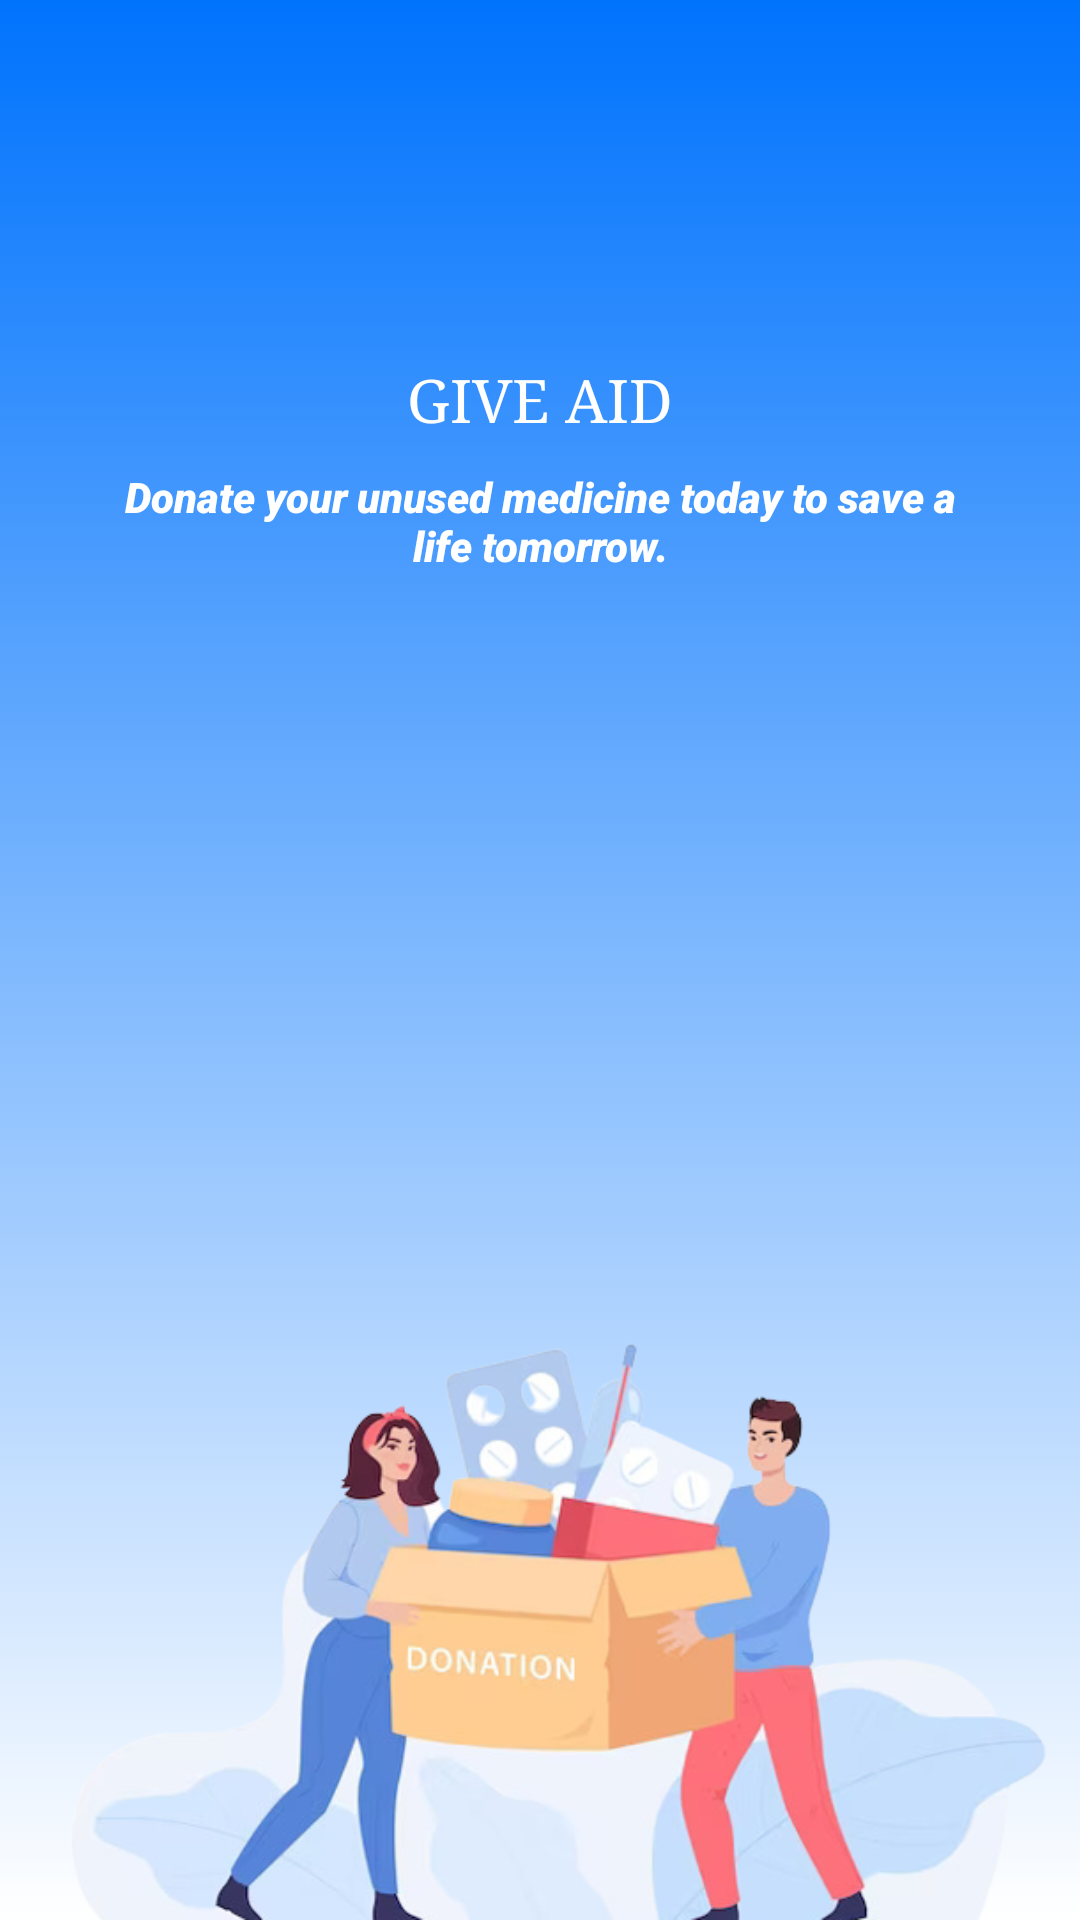

This screen was rendered from an Android layout file. Write that file and the resources it references.
<!-- AndroidManifest.xml: application theme Theme.MedicineDonator -->
<!-- res/layout/activity_splash_screen.xml -->
<?xml version="1.0" encoding="utf-8"?>
<RelativeLayout xmlns:android="http://schemas.android.com/apk/res/android"
    xmlns:app="http://schemas.android.com/apk/res-auto"
    xmlns:tools="http://schemas.android.com/tools"
    android:layout_width="match_parent"
    android:layout_height="match_parent"
    android:background="@drawable/gradient_background"
    tools:context=".User.Activities.SplashScreen">

    <TextView
        android:id="@+id/txt1"
        android:layout_width="match_parent"
        android:layout_height="wrap_content"
        android:layout_alignParentTop="true"
        android:layout_marginTop="120dp"
        android:gravity="center"
        android:text="GIVE AID"
        android:fontFamily="serif"
        android:textColor="@color/white"
        android:textSize="20sp" />

    <TextView
        android:id="@+id/txt2"
        android:layout_below="@+id/txt1"
        android:layout_width="match_parent"
        android:layout_height="wrap_content"
        android:layout_marginHorizontal="40dp"
        android:layout_marginVertical="10dp"
        android:gravity="center"
        android:fontFamily="sans-serif-black"
        android:textStyle="italic"
        android:text="Donate your unused medicine today to save a life tomorrow."
        android:textColor="@color/white"
        android:textSize="14sp" />

    <ImageView
        android:layout_width="wrap_content"
        android:layout_height="220dp"
        android:layout_alignParentBottom="true"
        android:layout_alignParentEnd="true"
        android:src="@drawable/img_splash_cropped" />

</RelativeLayout>
<!-- resources referenced by this layout -->
<resources>
  <color name="white">#FFFFFFFF</color>
  <!-- drawable gradient_background (drawable) -->
  <?xml version="1.0" encoding="utf-8"?>
  <selector xmlns:android="http://schemas.android.com/apk/res/android">
  
      <item>
  
          <shape>
              <gradient android:angle="90" android:startColor="@color/white"  android:endColor="#0073FD"></gradient>
          </shape>
      </item>
  
  </selector>
  <!-- drawable img_splash_cropped: png bitmap (drawable, 139384 bytes) -->
  <style name="Theme.MedicineDonator" parent="Theme.MaterialComponents.DayNight.DarkActionBar">
          
          <item name="colorPrimary">@color/purple_500</item>
          <item name="colorPrimaryVariant">@color/purple_700</item>
          <item name="colorOnPrimary">@color/white</item>
          
          <item name="colorSecondary">@color/teal_200</item>
          <item name="colorSecondaryVariant">@color/teal_700</item>
          <item name="colorOnSecondary">@color/black</item>
          
          <item name="android:statusBarColor">?attr/colorPrimaryVariant</item>
          
      </style>
  <color name="purple_500">#0073FD</color>
  <color name="purple_700">#0073FD</color>
  <color name="teal_200">#FF03DAC5</color>
  <color name="teal_700">#FF018786</color>
  <color name="black">#FF000000</color>
</resources>
